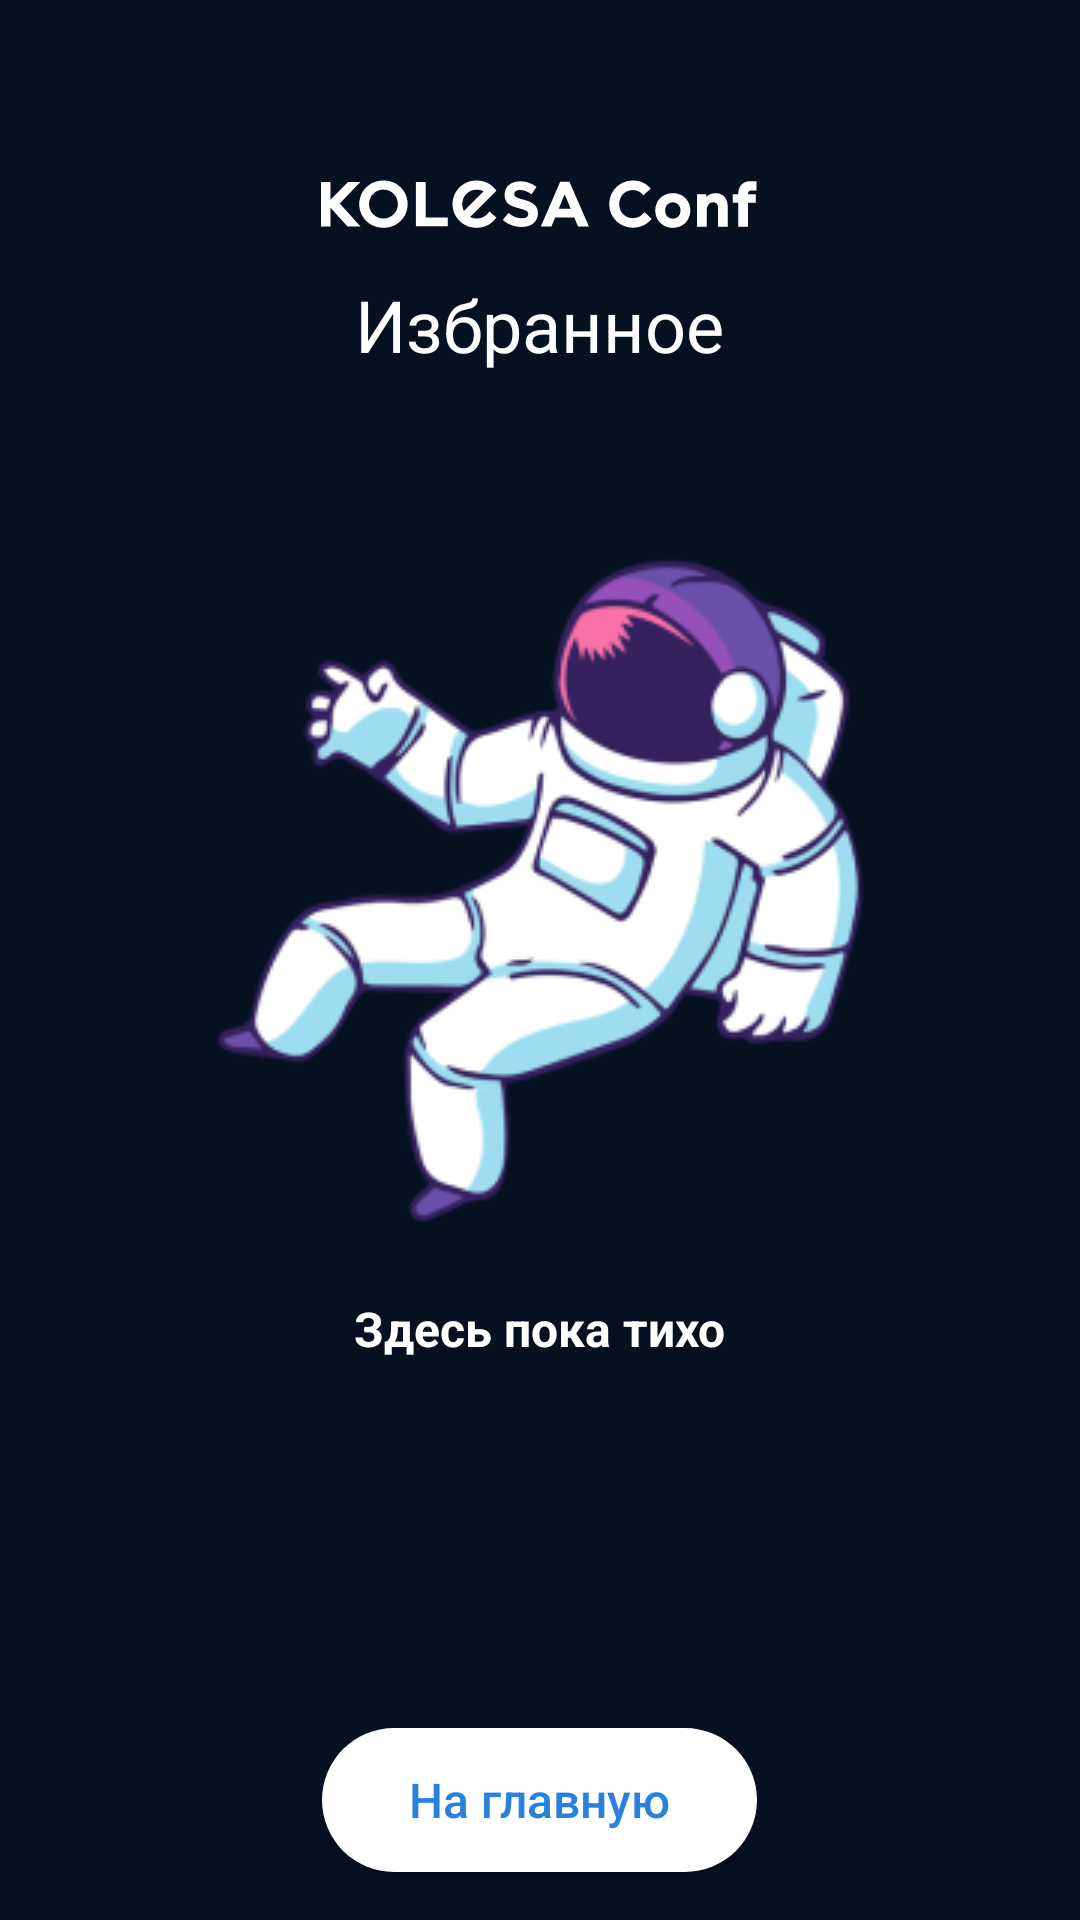

This screen was rendered from an Android layout file. Write that file and the resources it references.
<!-- AndroidManifest.xml: application theme Theme.ConfApp -->
<!-- res/layout/activity_favorite_events.xml -->
<?xml version="1.0" encoding="utf-8"?>
<LinearLayout
    xmlns:android="http://schemas.android.com/apk/res/android"
    xmlns:app="http://schemas.android.com/apk/res-auto"
    xmlns:tools="http://schemas.android.com/tools"
    android:layout_width="match_parent"
    android:layout_height="match_parent"
    android:background="@color/primary_dark_color"
    android:orientation="vertical"
    tools:context=".favorites.presentation.FavoriteEventsActivity"
    >
    <FrameLayout
        android:layout_width="match_parent"
        android:layout_height="match_parent"
        android:background="@drawable/background_stars_with_alpha"
        android:orientation="vertical"
        >
    <LinearLayout
        android:layout_width="match_parent"
        android:layout_height="wrap_content"
        android:layout_marginTop="@dimen/dp_size_44dp"
        android:orientation="vertical"
        >
        <ImageView
            android:layout_width="wrap_content"
            android:layout_height="wrap_content"
            android:layout_gravity="center|top"
            android:layout_marginVertical="@dimen/dp_size_16dp"
            app:srcCompat="@drawable/img_kolesa_conf_logo" />
        <TextView
            android:layout_width="wrap_content"
            android:layout_height="wrap_content"
            android:layout_gravity="center"
            android:text="@string/favorites_title_text_view"
            android:textColor="@color/white"
            android:textSize="@dimen/sp_size_24sp"
            android:textAlignment="center"
            />
    </LinearLayout>
    <LinearLayout
        android:id="@+id/activity_favorite_events_content_for_empty_activity"
        android:layout_width="match_parent"
        android:layout_height="wrap_content"
        android:layout_gravity="center"
        android:orientation="vertical"
        >
        <ImageView
            android:layout_width="wrap_content"
            android:layout_height="wrap_content"
            android:layout_gravity="center_horizontal|center_vertical"
            app:srcCompat="@drawable/ic_spaceman"
            />
        <TextView
            android:layout_width="wrap_content"
            android:layout_height="wrap_content"
            android:layout_gravity="center|bottom"
            android:layout_marginTop="@dimen/dp_size_24dp"
            android:text="@string/favorites_empty_text_view_text"
            android:textColor="@color/white"
            android:textSize="@dimen/sp_size_16sp"
            android:textStyle="bold"
            />
    </LinearLayout>
    <LinearLayout
        android:layout_width="match_parent"
        android:layout_height="match_parent"
        android:layout_marginTop="@dimen/dp_size_80dp"
        android:orientation="vertical"
        >
        <androidx.recyclerview.widget.RecyclerView
            android:id="@+id/activity_favorite_events_recycler_view"
            android:layout_width="match_parent"
            android:layout_height="match_parent"
            android:clipToPadding="false"
            android:layout_marginHorizontal="@dimen/dp_size_24dp"
            android:overScrollMode="never"
            android:paddingBottom="@dimen/dp_size_80dp"
            tools:itemCount="5"
            tools:listitem="@layout/all_events_branch_item"
            app:layoutManager="androidx.recyclerview.widget.LinearLayoutManager"
            />
    </LinearLayout>
    <FrameLayout
        android:layout_width="wrap_content"
        android:layout_height="wrap_content"
        android:layout_gravity="center|bottom"
        >
        <Button
            android:id="@+id/activity_favorite_events_button_to_home"
            android:layout_width="145dp"
            android:layout_height="wrap_content"
            android:layout_gravity="center_horizontal|bottom"
            android:layout_marginBottom="@dimen/dp_size_16dp"
            android:background="@drawable/bg_favorite_button"
            android:drawablePadding="@dimen/dp_size_4dp"
            android:padding="@dimen/dp_size_8dp"
            android:text="@string/go_to_main_page_button_text"
            android:textAllCaps="false"
            android:textColor="@color/primary_blue_color"
            android:textSize="@dimen/sp_size_16sp"
            app:drawableLeftCompat="@drawable/ic_home_button"
            tools:text="На главную"
            />
    </FrameLayout>
</FrameLayout>
</LinearLayout>
<!-- res/layout/all_events_branch_item.xml (included above) -->
<?xml version="1.0" encoding="utf-8"?>
<LinearLayout
    xmlns:android="http://schemas.android.com/apk/res/android"
    android:layout_width="match_parent"
    android:layout_height="wrap_content"
    android:orientation="vertical"
    >
    <LinearLayout
        android:layout_width="match_parent"
        android:layout_height="wrap_content"
        android:layout_gravity="center"
        android:orientation="vertical"
        >
        <include
            android:id="@+id/activity_all_events_event_card"
            layout="@layout/events_card_info_layout"
            android:layout_width="match_parent"
            android:layout_height="wrap_content"
            android:layout_gravity="center"
            android:layout_marginHorizontal="@dimen/dp_size_16dp"
            android:layout_marginBottom="@dimen/dp_size_16dp"
            />
    </LinearLayout>
</LinearLayout>
<!-- res/layout/events_card_info_layout.xml (included above) -->
<?xml version="1.0" encoding="utf-8"?>
<androidx.constraintlayout.widget.ConstraintLayout
    xmlns:android="http://schemas.android.com/apk/res/android"
    xmlns:app="http://schemas.android.com/apk/res-auto"
    xmlns:tools="http://schemas.android.com/tools"
    android:id="@+id/event_card"
    android:layout_width="@dimen/dp_size_280dp"
    android:layout_height="wrap_content"
    android:background="@drawable/bg_events_card_info"
    android:paddingHorizontal="@dimen/dp_size_16dp"
    android:paddingTop="@dimen/dp_size_4dp"
    android:paddingBottom="@dimen/dp_size_16dp"
    >
    <TextView
        android:id="@+id/events_state_flag_text_view"
        android:layout_width="wrap_content"
        android:layout_height="wrap_content"
        android:background="@drawable/bg_button_enabled"
        android:minHeight="@dimen/dp_size_16dp"
        android:paddingHorizontal="@dimen/dp_size_4dp"
        android:text="@string/next_upcoming_event"
        android:textColor="#FAFAFA"
        android:textSize="@dimen/sp_size_13sp"
        app:layout_constraintStart_toStartOf="parent"
        app:layout_constraintTop_toTopOf="parent"
        />
    <TextView
        android:id="@+id/events_time_and_place_text_view"
        android:layout_width="wrap_content"
        android:layout_height="wrap_content"
        android:layout_marginTop="@dimen/dp_size_8dp"
        android:minHeight="@dimen/dp_size_22dp"
        tools:text="18:00-19:00"
        android:textColor="@color/primary_gray_color"
        android:textSize="@dimen/sp_size_14sp"
        app:layout_constraintStart_toStartOf="parent"
        app:layout_constraintTop_toBottomOf="@id/events_state_flag_text_view"
        />
    <ImageView
        android:id="@+id/to_favorite_short_image_button"
        android:layout_width="@dimen/dp_size_22dp"
        android:layout_height="@dimen/dp_size_22dp"
        android:src="@drawable/ic_favorite_border"
        android:clickable="true"
        android:focusable="true"
        app:layout_constraintBottom_toBottomOf="@id/events_time_and_place_text_view"
        app:layout_constraintEnd_toEndOf="parent"
        app:layout_constraintTop_toTopOf="@id/events_time_and_place_text_view"
        />
    <TextView
        android:id="@+id/events_speaker_name_text_view"
        android:layout_width="match_parent"
        android:layout_height="wrap_content"
        android:layout_marginTop="@dimen/dp_size_8dp"
        android:minHeight="@dimen/dp_size_22dp"
        tools:text="Linus Torvalds"
        android:textColor="@color/black"
        android:textSize="@dimen/sp_size_14sp"
        android:textStyle="bold"
        app:layout_constraintStart_toStartOf="parent"
        app:layout_constraintTop_toBottomOf="@id/events_time_and_place_text_view"
        />
        <TextView
        android:id="@+id/events_speaker_job_place_text_view"
        android:layout_width="match_parent"
        android:layout_height="wrap_content"
        android:layout_marginTop="@dimen/dp_size_30dp"
        android:minHeight="@dimen/dp_size_20dp"
        tools:text="Creator of Linux Core"
        android:textColor="@color/primary_gray_color"
        android:textSize="@dimen/sp_size_13sp"
        android:minLines="2"
        android:maxLines="2"
        app:layout_constraintStart_toStartOf="parent"
        app:layout_constraintTop_toBottomOf="@id/events_time_and_place_text_view"
        />
    <TextView
        android:id="@+id/events_title_text_view"
        android:layout_width="match_parent"
        android:layout_height="wrap_content"
        android:layout_marginTop="@dimen/dp_size_8dp"
        android:minHeight="@dimen/dp_size_22dp"
        tools:text="How to support one core and improve the whole World"
        android:textColor="@color/black"
        android:textSize="@dimen/sp_size_14sp"
        android:minLines="3"
        android:maxLines="3"
        app:layout_constraintEnd_toEndOf="parent"
        app:layout_constraintStart_toStartOf="parent"
        app:layout_constraintTop_toBottomOf="@id/events_speaker_job_place_text_view"
        />
</androidx.constraintlayout.widget.ConstraintLayout>
<!-- resources referenced by this layout -->
<resources>
  <color name="black">#FF000000</color>
  <color name="primary_blue_color">#2A81DD</color>
  <color name="primary_dark_color">#051021</color>
  <color name="primary_gray_color">#888B94</color>
  <color name="white">#FFFFFFFF</color>
  <dimen name="dp_size_16dp">16dp</dimen>
  <dimen name="dp_size_20dp">20dp</dimen>
  <dimen name="dp_size_22dp">22dp</dimen>
  <dimen name="dp_size_24dp">24dp</dimen>
  <dimen name="dp_size_280dp">280dp</dimen>
  <dimen name="dp_size_30dp">30dp</dimen>
  <dimen name="dp_size_44dp">44dp</dimen>
  <dimen name="dp_size_4dp">4dp</dimen>
  <dimen name="dp_size_80dp">80dp</dimen>
  <dimen name="dp_size_8dp">8dp</dimen>
  <dimen name="sp_size_13sp">13sp</dimen>
  <dimen name="sp_size_14sp">14sp</dimen>
  <dimen name="sp_size_16sp">16sp</dimen>
  <dimen name="sp_size_24sp">24sp</dimen>
  <!-- drawable bg_button_enabled (drawable) -->
  <?xml version="1.0" encoding="utf-8"?>
  <shape
      xmlns:android="http://schemas.android.com/apk/res/android"
      android:shape="rectangle"
      >
      <solid
          android:color="@color/primary_blue_color"
          />
      <corners
          android:radius="@dimen/dp_size_5dp"
          />
  </shape>
  <!-- drawable bg_events_card_info (drawable) -->
  <?xml version="1.0" encoding="utf-8"?>
  <layer-list
      xmlns:android="http://schemas.android.com/apk/res/android"
      android:paddingTop="@dimen/dp_size_16dp"
      >
  <item
      android:top="@dimen/dp_size_16dp"
      >
  <shape
      android:shape="rectangle"
      >
      <solid
          android:color="@color/white"
          />
      <corners
          android:radius="@dimen/dp_size_8dp"
          />
  </shape>
  </item>
  </layer-list>
  <!-- drawable bg_favorite_button (drawable) -->
  <?xml version="1.0" encoding="utf-8"?>
  <shape
      xmlns:android="http://schemas.android.com/apk/res/android"
      android:shape="rectangle"
      >
      <solid
          android:color="@color/white"
          />
      <corners
          android:radius="@dimen/dp_size_60dp"
          />
  </shape>
  <!-- drawable ic_favorite_border (drawable) -->
  <vector android:height="24dp" android:tint="#2A81DD"
      android:viewportHeight="24" android:viewportWidth="24"
      android:width="24dp" xmlns:android="http://schemas.android.com/apk/res/android">
      <path android:fillColor="@android:color/white" android:pathData="M16.5,3c-1.74,0 -3.41,0.81 -4.5,2.09C10.91,3.81 9.24,3 7.5,3 4.42,3 2,5.42 2,8.5c0,3.78 3.4,6.86 8.55,11.54L12,21.35l1.45,-1.32C18.6,15.36 22,12.28 22,8.5 22,5.42 19.58,3 16.5,3zM12.1,18.55l-0.1,0.1 -0.1,-0.1C7.14,14.24 4,11.39 4,8.5 4,6.5 5.5,5 7.5,5c1.54,0 3.04,0.99 3.57,2.36h1.87C13.46,5.99 14.96,5 16.5,5c2,0 3.5,1.5 3.5,3.5 0,2.89 -3.14,5.74 -7.9,10.05z"/>
  </vector>
  <!-- drawable ic_spaceman: png bitmap (drawable, 31684 bytes) -->
  <!-- drawable img_kolesa_conf_logo: vector/xml drawable (drawable, 6431 chars, omitted) -->
  <string name="favorites_empty_text_view_text">Здесь пока тихо</string>
  <string name="favorites_title_text_view">Избранное</string>
  <string name="go_to_main_page_button_text">На главную</string>
  <string name="next_upcoming_event">Следующий доклад</string>
  <style name="Theme.ConfApp" parent="Theme.AppCompat.Light.NoActionBar">
          <item name="colorPrimary">@color/purple_500</item>
          <item name="colorPrimaryVariant">@color/primary_dark_color</item>
          <item name="colorOnPrimary">@color/white</item>
          <item name="colorSecondary">@color/teal_200</item>
          <item name="colorSecondaryVariant">@color/teal_700</item>
          <item name="colorOnSecondary">@color/black</item>
          <item name="windowActionBar">false</item>
          <item name="windowNoTitle">true</item>
          <item name="android:statusBarColor" tools:targetApi="l">?attr/colorPrimaryVariant
          </item>
      </style>
  <dimen name="dp_size_5dp">5dp</dimen>
  <dimen name="dp_size_60dp">60dp</dimen>
  <color name="purple_500">#FF6200EE</color>
  <color name="teal_200">#FF03DAC5</color>
  <color name="teal_700">#FF018786</color>
</resources>
